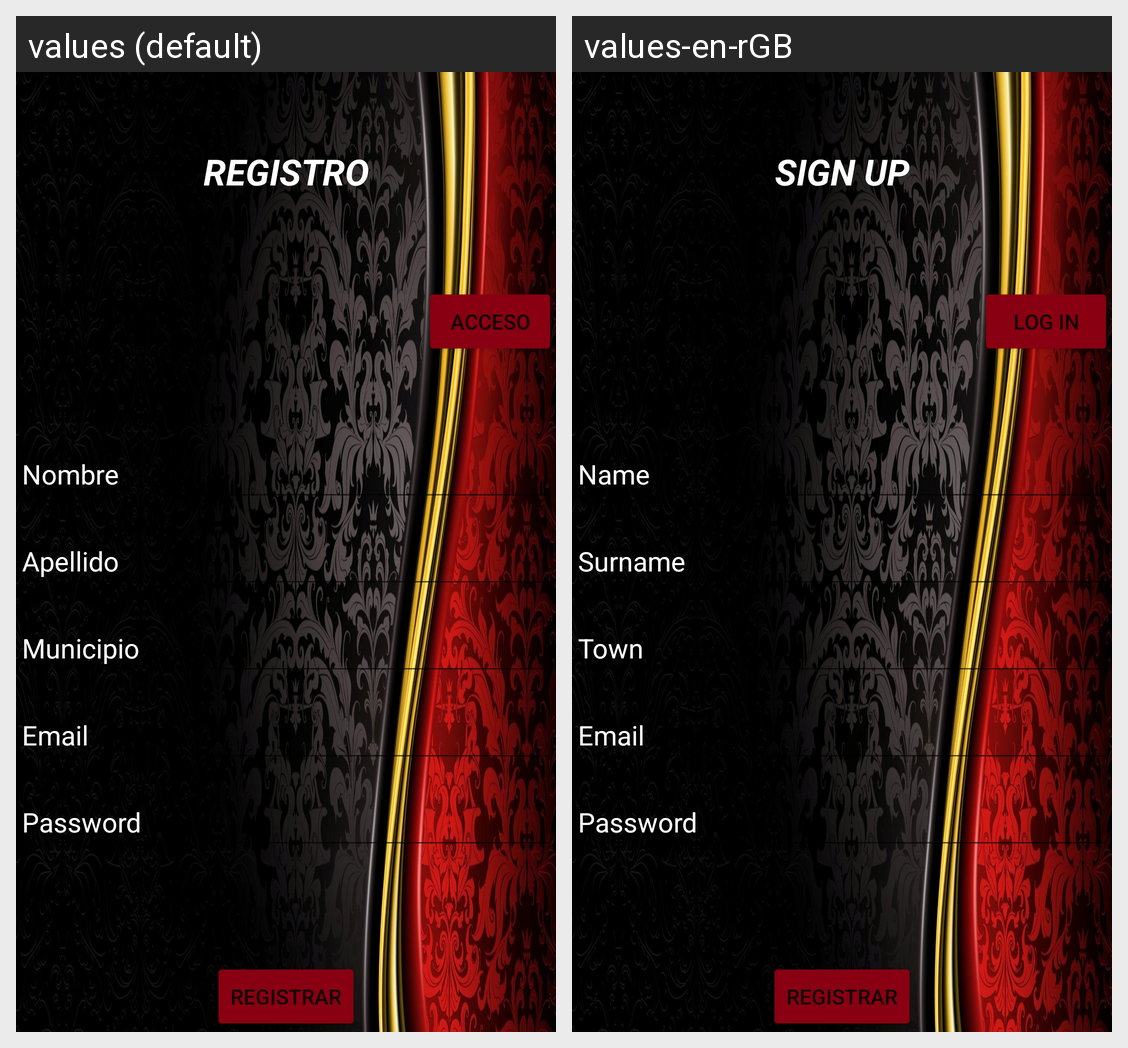

This grid shows one Android layout under two languages. Give, for every string resource on the screen, its name, the default text and each shown locale's text.
Android screen res/layout/activity_registro.xml rendered under 2 locales, left to right: values (default), values-en-rGB. Device: Nexus 5 (rendered at 1080×1920; each locale shown at half size, 540×960, under a caption strip naming it); theme Theme.AemetAplicacion.
Strings drawn on this screen, with the default value and each locale's value (text and hints the layout hard-codes, and strings that could not be matched under every locale, appear in the picture but are not listed):

Registro
  values: REGISTRO
  values-en-rGB: SIGN UP

nombre
  values: Nombre
  values-en-rGB: Name

apellido
  values: Apellido
  values-en-rGB: Surname

municipio
  values: Municipio
  values-en-rGB: Town

Acceso
  values: ACCESO
  values-en-rGB: LOG IN
